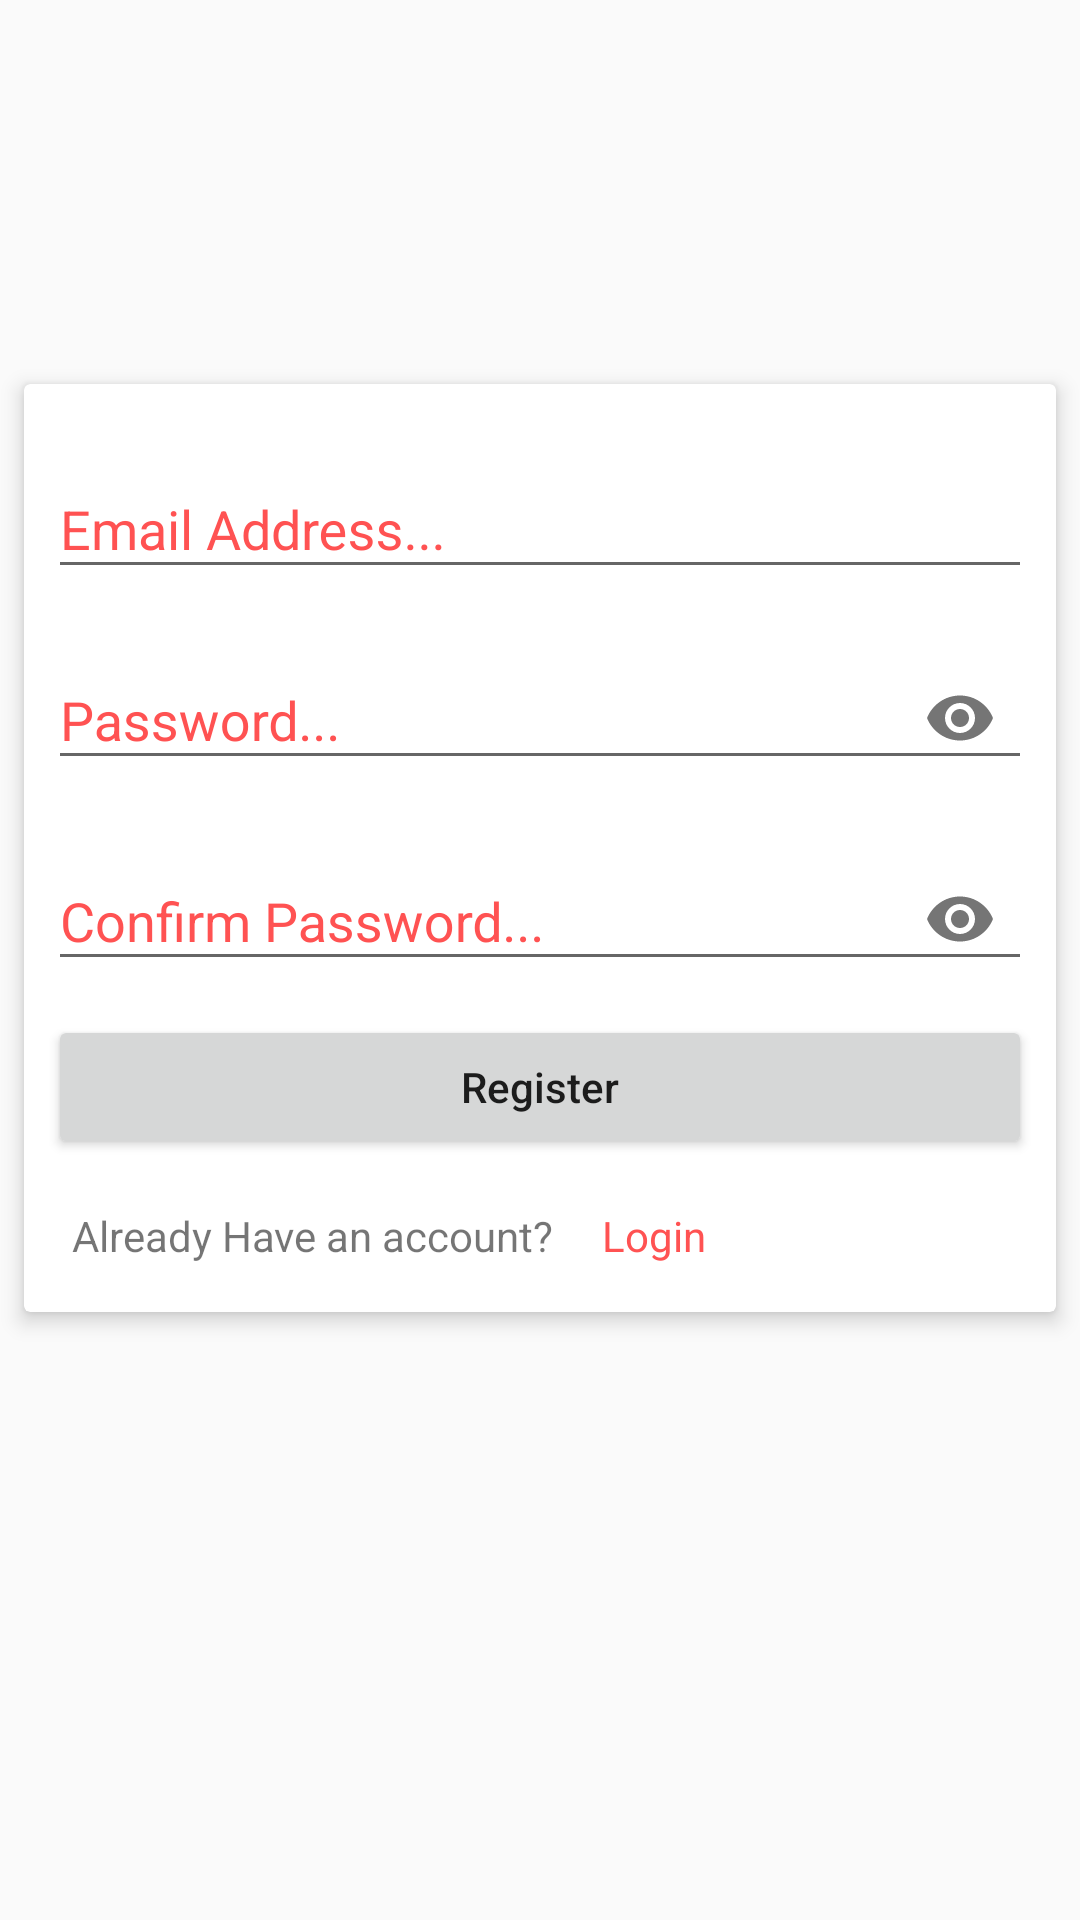

Here is an Android app screen rendered from its layout file. Give the layout XML and the strings, colors and styles it references.
<!-- AndroidManifest.xml: application theme AppTheme -->
<!-- res/layout/activity_register.xml -->
<?xml version="1.0" encoding="utf-8"?>
<android.support.constraint.ConstraintLayout xmlns:android="http://schemas.android.com/apk/res/android"
    xmlns:app="http://schemas.android.com/apk/res-auto"
    xmlns:tools="http://schemas.android.com/tools"
    android:layout_width="match_parent"
    android:layout_height="match_parent"
    tools:context=".RegisterActivity">

    <android.support.v7.widget.CardView
        android:layout_width="0dp"
        android:layout_height="wrap_content"
        android:layout_marginStart="8dp"
        android:layout_marginTop="128dp"
        android:layout_marginEnd="8dp"
        app:cardElevation="@dimen/dimen_4dp"
        app:layout_constraintEnd_toEndOf="parent"
        app:layout_constraintStart_toStartOf="parent"
        app:layout_constraintTop_toTopOf="parent">

        <LinearLayout
            android:layout_width="match_parent"
            android:layout_height="match_parent"
            android:gravity="center_horizontal"
            android:orientation="vertical"
            android:padding="@dimen/dimen_8dp">


            <android.support.design.widget.TextInputLayout
                android:layout_width="match_parent"
                android:layout_height="match_parent"
                android:layout_marginTop="@dimen/dimen_8dp"
                android:textColorHint="@color/colorAccent">

                <android.support.design.widget.TextInputEditText
                    android:id="@+id/email_txt"
                    android:layout_width="match_parent"
                    android:layout_height="wrap_content"
                    android:hint="@string/email_hint" />
            </android.support.design.widget.TextInputLayout>


            <android.support.design.widget.TextInputLayout
                android:layout_width="match_parent"
                android:layout_height="match_parent"
                android:layout_marginTop="@dimen/dimen_8dp"
                android:textColorHint="@color/colorAccent"
                app:passwordToggleEnabled="true">

                <android.support.design.widget.TextInputEditText
                    android:id="@+id/pwd_txt"
                    android:layout_width="match_parent"
                    android:layout_height="wrap_content"
                    android:hint="@string/pwd_hint"
                    android:inputType="textPassword" />
            </android.support.design.widget.TextInputLayout>


            <android.support.design.widget.TextInputLayout
                android:layout_width="match_parent"
                android:layout_height="match_parent"
                android:layout_marginTop="@dimen/dimen_8dp"
                android:textColorHint="@color/colorAccent"
                app:passwordToggleEnabled="true">

                <android.support.design.widget.TextInputEditText
                    android:id="@+id/cpwd_txt"
                    android:layout_width="match_parent"
                    android:layout_height="wrap_content"
                    android:hint="@string/cpwd_hint"
                    android:inputType="textPassword" />
            </android.support.design.widget.TextInputLayout>

            <Button
                android:id="@+id/register_btn"
                android:layout_width="match_parent"
                android:layout_height="wrap_content"
                android:layout_marginTop="@dimen/dimen_8dp"
                android:text="@string/register"
                android:textAllCaps="false" />

            <LinearLayout
                android:layout_width="match_parent"
                android:layout_height="wrap_content"
                android:layout_marginTop="@dimen/dimen_8dp"
                android:orientation="horizontal">

                <TextView
                    android:layout_width="wrap_content"
                    android:layout_height="wrap_content"
                    android:padding="@dimen/dimen_8dp"
                    android:text="@string/hav_an_acc" />

                <TextView
                    android:id="@+id/goto_login_tv"
                    android:layout_width="0dp"
                    android:layout_height="wrap_content"
                    android:layout_weight="1"
                    android:padding="@dimen/dimen_8dp"
                    android:text="@string/login"
                    android:textAppearance="?android:attr/textAppearanceSmall"
                    android:textColor="@color/colorAccent" />
            </LinearLayout>

        </LinearLayout>
    </android.support.v7.widget.CardView>
</android.support.constraint.ConstraintLayout>
<!-- resources referenced by this layout -->
<resources>
  <color name="colorAccent">#ff5252</color>
  <dimen name="dimen_4dp">4dp</dimen>
  <dimen name="dimen_8dp">8dp</dimen>
  <string name="cpwd_hint">Confirm Password...</string>
  <string name="email_hint">Email Address...</string>
  <string name="hav_an_acc">Already Have an account?</string>
  <string name="login">Login</string>
  <string name="pwd_hint">Password...</string>
  <string name="register">Register</string>
  <style name="AppTheme" parent="Theme.AppCompat.Light.DarkActionBar">
          
          <item name="colorPrimary">@color/colorPrimary</item>
          <item name="colorPrimaryDark">@color/colorPrimaryDark</item>
          <item name="colorAccent">@color/colorAccent</item>
      </style>
  <color name="colorPrimary">#880e4f</color>
  <color name="colorPrimaryDark">#560027</color>
</resources>
